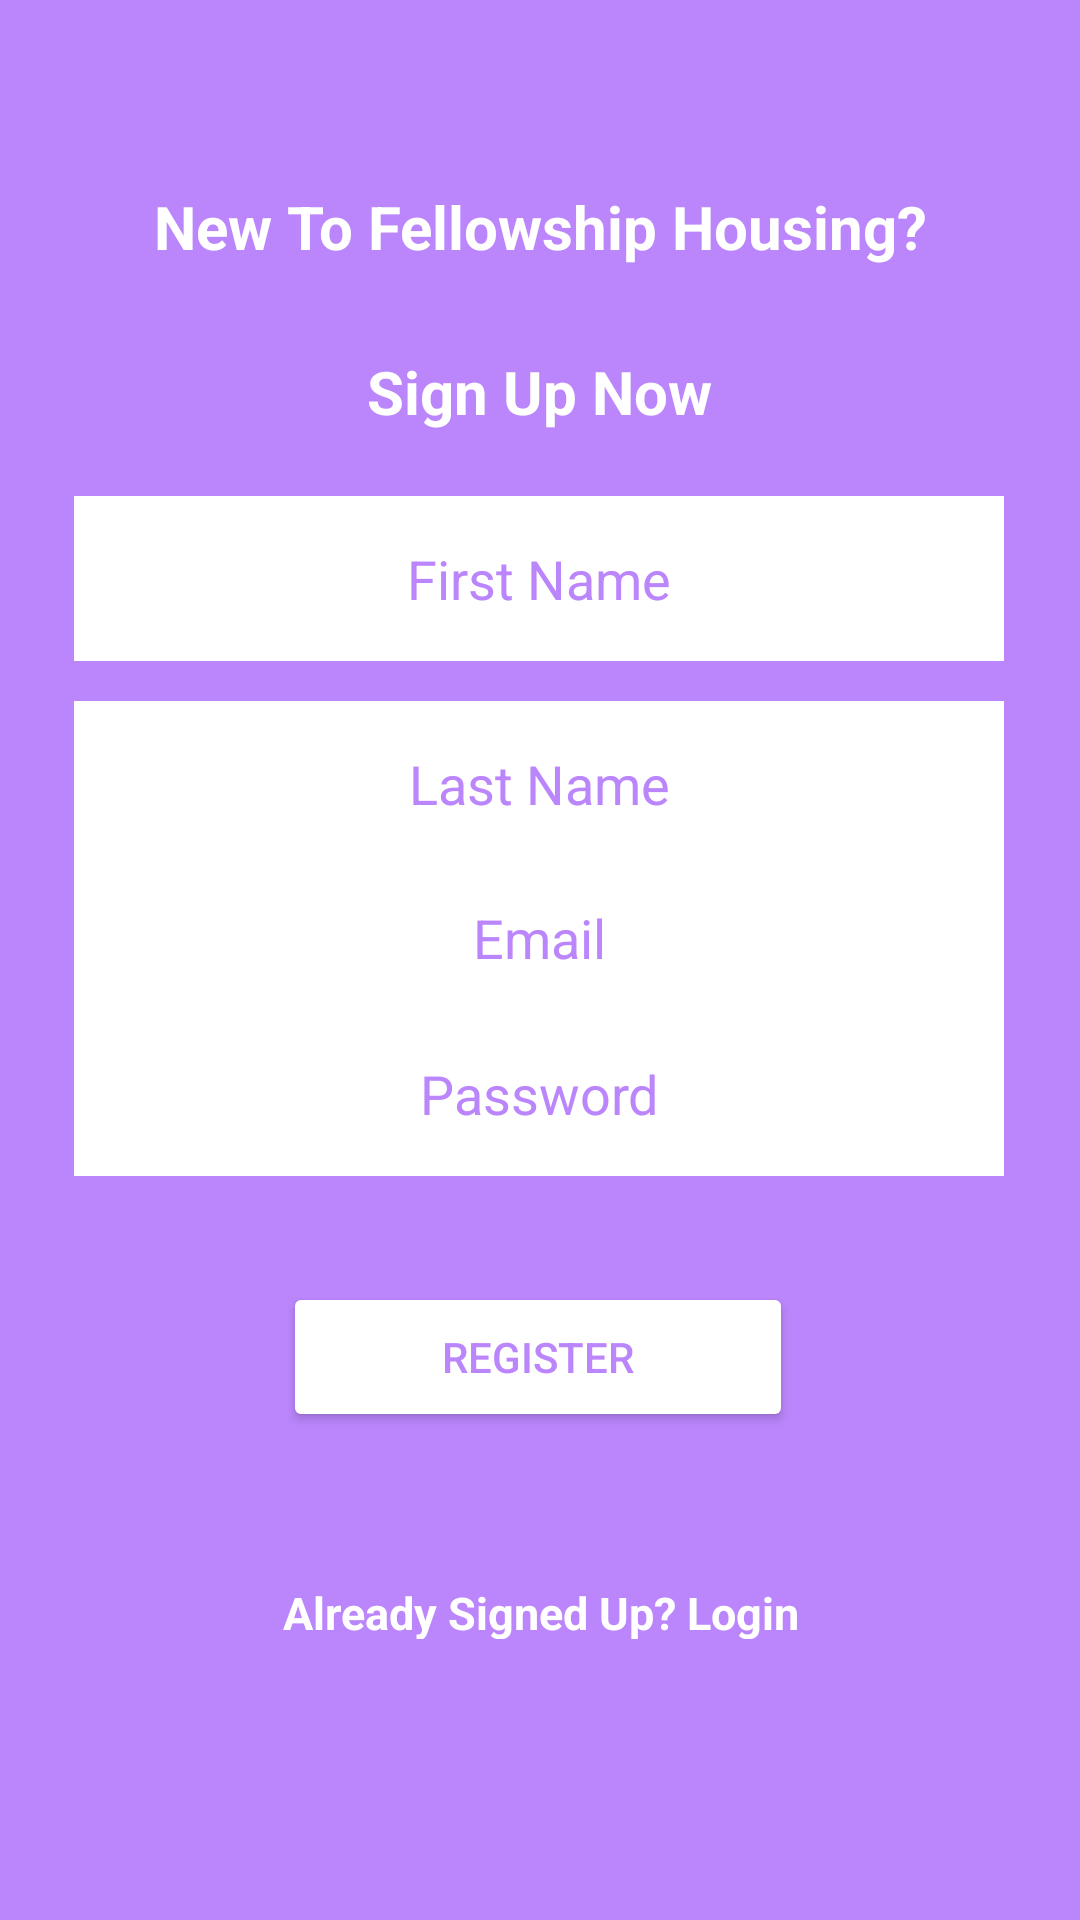

Android layout source for this screen:
<!-- AndroidManifest.xml: application theme Theme.UnifiedPortal -->
<!-- res/layout/activity_register.xml -->
<?xml version="1.0" encoding="utf-8"?>
<androidx.constraintlayout.widget.ConstraintLayout xmlns:android="http://schemas.android.com/apk/res/android"
    xmlns:app="http://schemas.android.com/apk/res-auto"
    xmlns:tools="http://schemas.android.com/tools"
    android:layout_width="match_parent"
    android:layout_height="match_parent"
    android:background="@color/purple_200"
    tools:context=".RegisterActivity">

    <TextView
        android:id="@+id/textWelcome"
        android:layout_width="320dp"
        android:layout_height="48dp"
        android:text="New To Fellowship Housing?"
        android:textSize="20sp"
        android:gravity="center"
        android:textStyle="bold"
        android:textColor="@color/white"
        app:layout_constraintBottom_toBottomOf="parent"
        app:layout_constraintEnd_toEndOf="parent"
        app:layout_constraintHorizontal_bias="0.498"
        app:layout_constraintStart_toStartOf="parent"
        app:layout_constraintTop_toTopOf="parent"
        app:layout_constraintVertical_bias="0.087" />

    <EditText
        android:id="@+id/textFirstName"
        android:layout_width="310dp"
        android:layout_height="55dp"
        android:ems="10"
        android:gravity="center"
        android:hint="First Name"
        android:background="@color/white"
        android:textColorHint="@color/purple_200"
        android:inputType="textPersonName"
        app:layout_constraintBottom_toBottomOf="parent"
        app:layout_constraintEnd_toEndOf="parent"
        app:layout_constraintHorizontal_bias="0.495"
        app:layout_constraintStart_toStartOf="parent"
        app:layout_constraintTop_toBottomOf="@+id/textWelcome"
        app:layout_constraintVertical_bias="0.135"
        android:autofillHints="" />

    <EditText
        android:id="@+id/password"
        android:layout_width="310dp"
        android:layout_height="55dp"
        android:layout_marginBottom="248dp"
        android:ems="10"
        android:gravity="center"
        android:hint="Password"
        android:textColorHint="@color/purple_200"
        android:background="@color/white"
        android:inputType="textPassword"
        app:layout_constraintBottom_toBottomOf="parent"
        app:layout_constraintEnd_toEndOf="parent"
        app:layout_constraintHorizontal_bias="0.495"
        app:layout_constraintStart_toStartOf="parent"
        app:layout_constraintVertical_bias="0.118" />

    <TextView
        android:id="@+id/textLogin"
        android:layout_width="266dp"
        android:layout_height="62dp"
        android:gravity="center"
        android:text="Sign Up Now"
        android:textSize="20sp"
        android:textStyle="bold"
        android:textColor="@color/white"
        app:layout_constraintBottom_toTopOf="@+id/textFirstName"
        app:layout_constraintEnd_toEndOf="parent"
        app:layout_constraintHorizontal_bias="0.496"
        app:layout_constraintStart_toStartOf="parent"
        app:layout_constraintTop_toBottomOf="@+id/textWelcome"
        app:layout_constraintVertical_bias="0.0" />

    <Button
        android:id="@+id/buttonRegister"
        android:layout_width="170dp"
        android:layout_height="50dp"
        android:text="Register"
        android:backgroundTint="@color/white"
        android:textColor="@color/purple_200"
        app:layout_constraintBottom_toBottomOf="parent"
        app:layout_constraintEnd_toEndOf="parent"
        app:layout_constraintHorizontal_bias="0.497"
        app:layout_constraintStart_toStartOf="parent"
        app:layout_constraintTop_toBottomOf="@+id/password"
        app:layout_constraintVertical_bias="0.178" />

    <TextView
        android:id="@+id/textSignIn"
        android:layout_width="189dp"
        android:layout_height="19dp"
        android:gravity="center"
        android:text="Already Signed Up? Login"
        android:textSize="15sp"
        android:textStyle="bold"
        android:textColor="@color/white"
        app:layout_constraintBottom_toBottomOf="parent"
        app:layout_constraintEnd_toEndOf="parent"
        app:layout_constraintStart_toStartOf="parent"
        app:layout_constraintTop_toBottomOf="@+id/buttonRegister"
        app:layout_constraintVertical_bias="0.349" />

    <EditText
        android:id="@+id/textLastName"
        android:layout_width="310dp"
        android:layout_height="55dp"
        android:ems="10"
        android:gravity="center"
        android:hint="Last Name"
        android:background="@color/white"
        android:textColorHint="@color/purple_200"
        android:inputType="textPersonName"
        app:layout_constraintBottom_toTopOf="@+id/password"
        app:layout_constraintEnd_toEndOf="parent"
        app:layout_constraintHorizontal_bias="0.495"
        app:layout_constraintStart_toStartOf="parent"
        app:layout_constraintTop_toBottomOf="@+id/textFirstName"
        app:layout_constraintVertical_bias="0.214" />

    <EditText
        android:id="@+id/textEmail"
        android:layout_width="310dp"
        android:layout_height="55dp"
        android:ems="10"
        android:gravity="center"
        android:hint="Email"
        android:inputType="textPersonName"
        android:background="@color/white"
        android:textColorHint="@color/purple_200"
        app:layout_constraintBottom_toTopOf="@+id/password"
        app:layout_constraintEnd_toEndOf="parent"
        app:layout_constraintHorizontal_bias="0.495"
        app:layout_constraintStart_toStartOf="parent"
        app:layout_constraintTop_toBottomOf="@id/textLastName"
        app:layout_constraintVertical_bias="0.59" />
</androidx.constraintlayout.widget.ConstraintLayout>
<!-- resources referenced by this layout -->
<resources>
  <style name="Theme.UnifiedPortal" parent="Theme.MaterialComponents.DayNight.DarkActionBar">
          
          <item name="colorPrimary">@color/purple_200</item>
          <item name="colorPrimaryVariant">@color/purple_200</item>
          <item name="colorOnPrimary">@color/white</item>
          
          <item name="colorSecondary">@color/teal_200</item>
          <item name="colorSecondaryVariant">@color/teal_700</item>
          <item name="colorOnSecondary">@color/black</item>
          
          <item name="android:statusBarColor" tools:targetApi="l">?attr/colorPrimaryVariant</item>
          
      </style>
  <!-- not gathered from this repository: default colours our renderer supplied (Android Studio template values) -->
  <color name="purple_200">#FFBB86FC</color>
  <color name="teal_200">#FF03DAC5</color>
  <color name="teal_700">#FF018786</color>
  <color name="black">#FF000000</color>
  <color name="white">#FFFFFFFF</color>
</resources>
